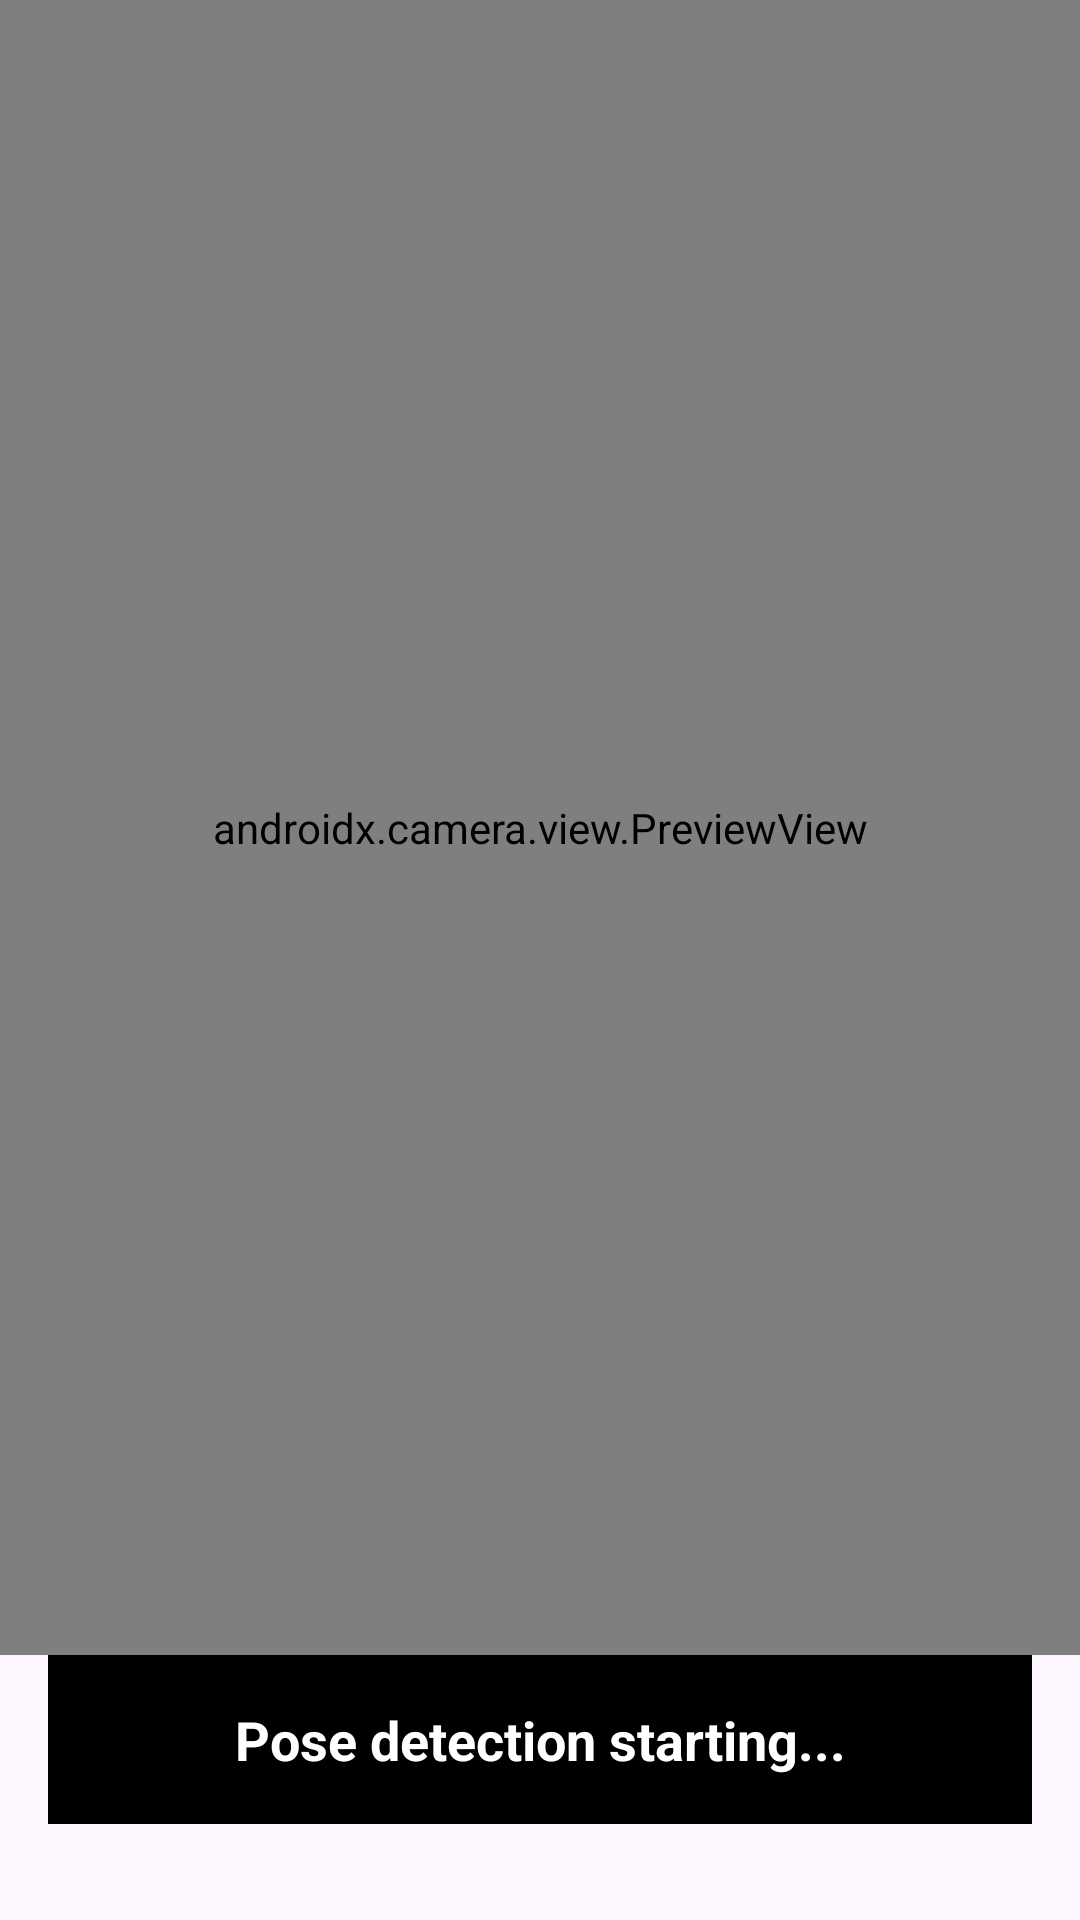

Write the Android layout XML for this screen, with the resource values it uses.
<!-- AndroidManifest.xml: application theme Theme.SquatCheck -->
<!-- res/layout/activity_main2.xml -->
<?xml version="1.0" encoding="utf-8"?>
<androidx.constraintlayout.widget.ConstraintLayout xmlns:android="http://schemas.android.com/apk/res/android"
    xmlns:app="http://schemas.android.com/apk/res-auto"
    xmlns:tools="http://schemas.android.com/tools"
    android:layout_width="match_parent"
    android:layout_height="match_parent"
    tools:context=".MainActivity">

    <androidx.camera.view.PreviewView
        android:id="@+id/preview_view"
        android:layout_width="0dp"
        android:layout_height="0dp"
        app:layout_constraintBottom_toTopOf="@+id/result_text"
        app:layout_constraintEnd_toEndOf="parent"
        app:layout_constraintStart_toStartOf="parent"
        app:layout_constraintTop_toTopOf="parent"
        app:scaleType="fillCenter" />

    <TextView
        android:id="@+id/result_text"
        android:layout_width="0dp"
        android:layout_height="wrap_content"
        android:layout_marginStart="16dp"
        android:layout_marginEnd="16dp"
        android:layout_marginBottom="32dp"
        android:background="@color/black"
        android:gravity="center"
        android:padding="16dp"
        android:text="Pose detection starting..."
        android:textColor="@color/white"
        android:textSize="18sp"
        android:textStyle="bold"
        app:layout_constraintBottom_toBottomOf="parent"
        app:layout_constraintEnd_toEndOf="parent"
        app:layout_constraintStart_toStartOf="parent" />

</androidx.constraintlayout.widget.ConstraintLayout>
<!-- resources referenced by this layout -->
<resources>
  <color name="black">#FF000000</color>
  <color name="white">#FFFFFFFF</color>
  <style name="Theme.SquatCheck" parent="Base.Theme.SquatCheck" />
  <style name="Base.Theme.SquatCheck" parent="Theme.Material3.DayNight.NoActionBar">
          
          
      </style>
</resources>
